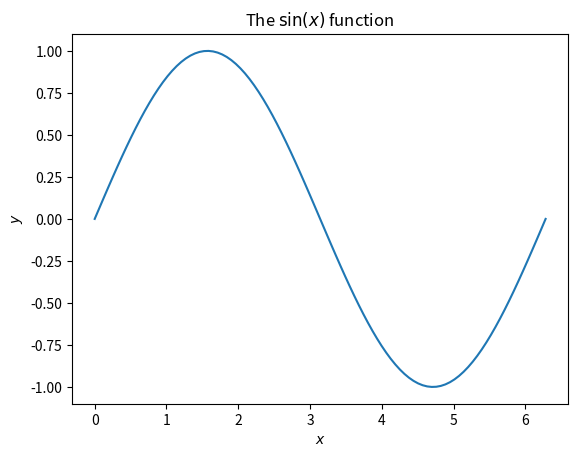

Python code for this plot:
import numpy as np

# numpy-array creation from a list:
a = np.array([1.0, 2.0, 3.0, 4.0]) # np.array is a type-conversion function
print(type(a))     # the type is numpy-array
print(a.dtype)     # the data-type object.
print(a.ndim)      # number of array dimensions
print(a.shape)     # shape of an array (interesting mainly for multi-dimensional arrays)
print(a.strides)   # The number of bytes fron one element to the next

import numpy as np

# there are many possibilities to create a numpy-array
a = np.array([1,2,3,4])       # conversion of a numerical list to a numpy-array
b = np.arange(0.0, 1.0, 0.1)  # array between two limits with a given distance
                              # between array elements. The array if a half-open
                              # interval!
print(b)
c = np.linspace(0.0, 1.0, 10) # array between two limits with a given number of
                              # array elements. Both limits are contained in the
                              # array
print(c)
d = np.zeros(10)              # array of 10 elements with 0 
print(d)

import numpy as np

a = np.arange(0, 11, 1)
print(a)
print(a[5])    # access 6th element (zero-based arrays!)
print(a[2:6])  # access third up to the sixth element
print(a[1::2]) # access every other element starting from the second
print(a[:-1])  # access all elements except the last

import numpy as np

l = list(range(7))
n = np.arange(0, 7, 1)
print(l, n)

# n1 and l1 share the same memory with n and l!
# modifications on l1 and n1 also lead to
# modifications in l and n:
l1 = l
n1 = n

l1[0] = 10
n1[0] = 10
print(l, n)

# slices behave differently for lists and numpy-arrays:
ls = l[1:4] # uses different memory than l!
ns = n[1:4] # uses same memory as n!

print(ls, ns)
ls[0] = 5  # does not modify l
ns[0] = 5  # modifies also n
print(l, ls)
print(n, ns)

import numpy as np

a = np.arange(0,11, 1)
print("Array a:", a)
b = a[2:5]    # array slicing creates 'views' of an existing array!
print("Array b:", b)
b[0] = 100
print("Array b:", b)
print("Array a:", a)

c = np.arange(0,11, 1)
print("Array c:", c)
d = c[2:5].copy()  # we create an explicit copy here!
print("Array d:", d)
d[0] = 100
print("Array d:", d)
print("Array c:", c)

x = np.array([1, 2, 3])
y = np.array([4, 5, 6])
print(x + y)   # element-wise addition
print(x * y)   # element-wise multiplication
print(x + 2 * y)  # more complex manipulation
print(x**y)
print(y > 4)    # element-wise comparison resulting in
                # a bool-array!

x = np.linspace(0.0, 2.0 * np.pi, 50)
y = np.sin(x)
print(y)

%%timeit
# fast vector operations
x = np.linspace(0.0, 2.0 * np.pi, 100)
y = np.sin(x)

%%timeit
# C-like element-wise array manipulation
x = np.linspace(0.0, 2.0 * np.pi, 100)
y = np.zeros(len(x))

for i in range(len(x)):
    y[i] = np.sin(x[i])

# your solutions here

%matplotlib inline
# The previous line is necessary that matplotlib plots
# appear within the Jupyter documents. It is sufficent to
# give it once within a document.
import numpy as np
import matplotlib.pyplot as plt

# matplotlib plots numpy-array values!
x = np.linspace(0.0, 2.0 * np.pi, 100)
y = np.sin(x)

# Note that you can use LaTeX in for labels, titles
# etc.
plt.xlabel(r"$x$")
plt.ylabel(r"$y$")
plt.title(r"The $\sin(x)$ function")

# a simple x-y plot
plt.plot(x, y)


# your solution here

import numpy as np

x = np.arange(1, 5, 1)
print(x)
ind = np.array([0, 2, 3]) # indices of elements we would like to extract
b = x[ind]
print(b)

# Note that boolean-indexing is usually never done explicitely
# but indirectly via masking (see below). We show the explicit
# boolean masking for demonstration purposes here.
import numpy as np

x = np.arange(1, 5, 1)
print(x)
# we access indices that are 'True' in a boolean array
# of the same size as x:
ind = np.array([True, False, True, True])
b = x[ind]
print(b)

import numpy as np
import numpy.random as nr

x = nr.randint(-10, 10, 10)
print(x)
mask1 = (x > 0)  # mask is a bool array
y = x[mask1]     # extract the values from x where mask = True
print(y)
mask2 = (x > 0) & (x < 4)  # combined mask (and condition)
mask3 = (x < -5) | ( x > 5) # combined mask (or condition)
print(x[mask2])
print(x[mask3])

import numpy as np

a = np.arange(0, 11, 1)

b = a[::2] # get each second number of a
print(b)

# create the 'same' array with fancy indexing:
c = a[np.array([0, 2, 4, 6, 8, 10])]
print(c)

# create again the 'same' array with masking:
d = a[a%2 == 0]
print(d)

# only a modification in b also modifies a!
b[0] = 5
print(a, b)

c[1] = 100
print(a, c)

d[2] = 1000
print(a, d)

import numpy as np

a = np.arange(0, 11, 1)

ind = np.array([0, 2, 4])
a[ind] = 1000
print(a)

a = np.arange(0, 11, 1)
a[a%2 == 0] = 1000
print(a)